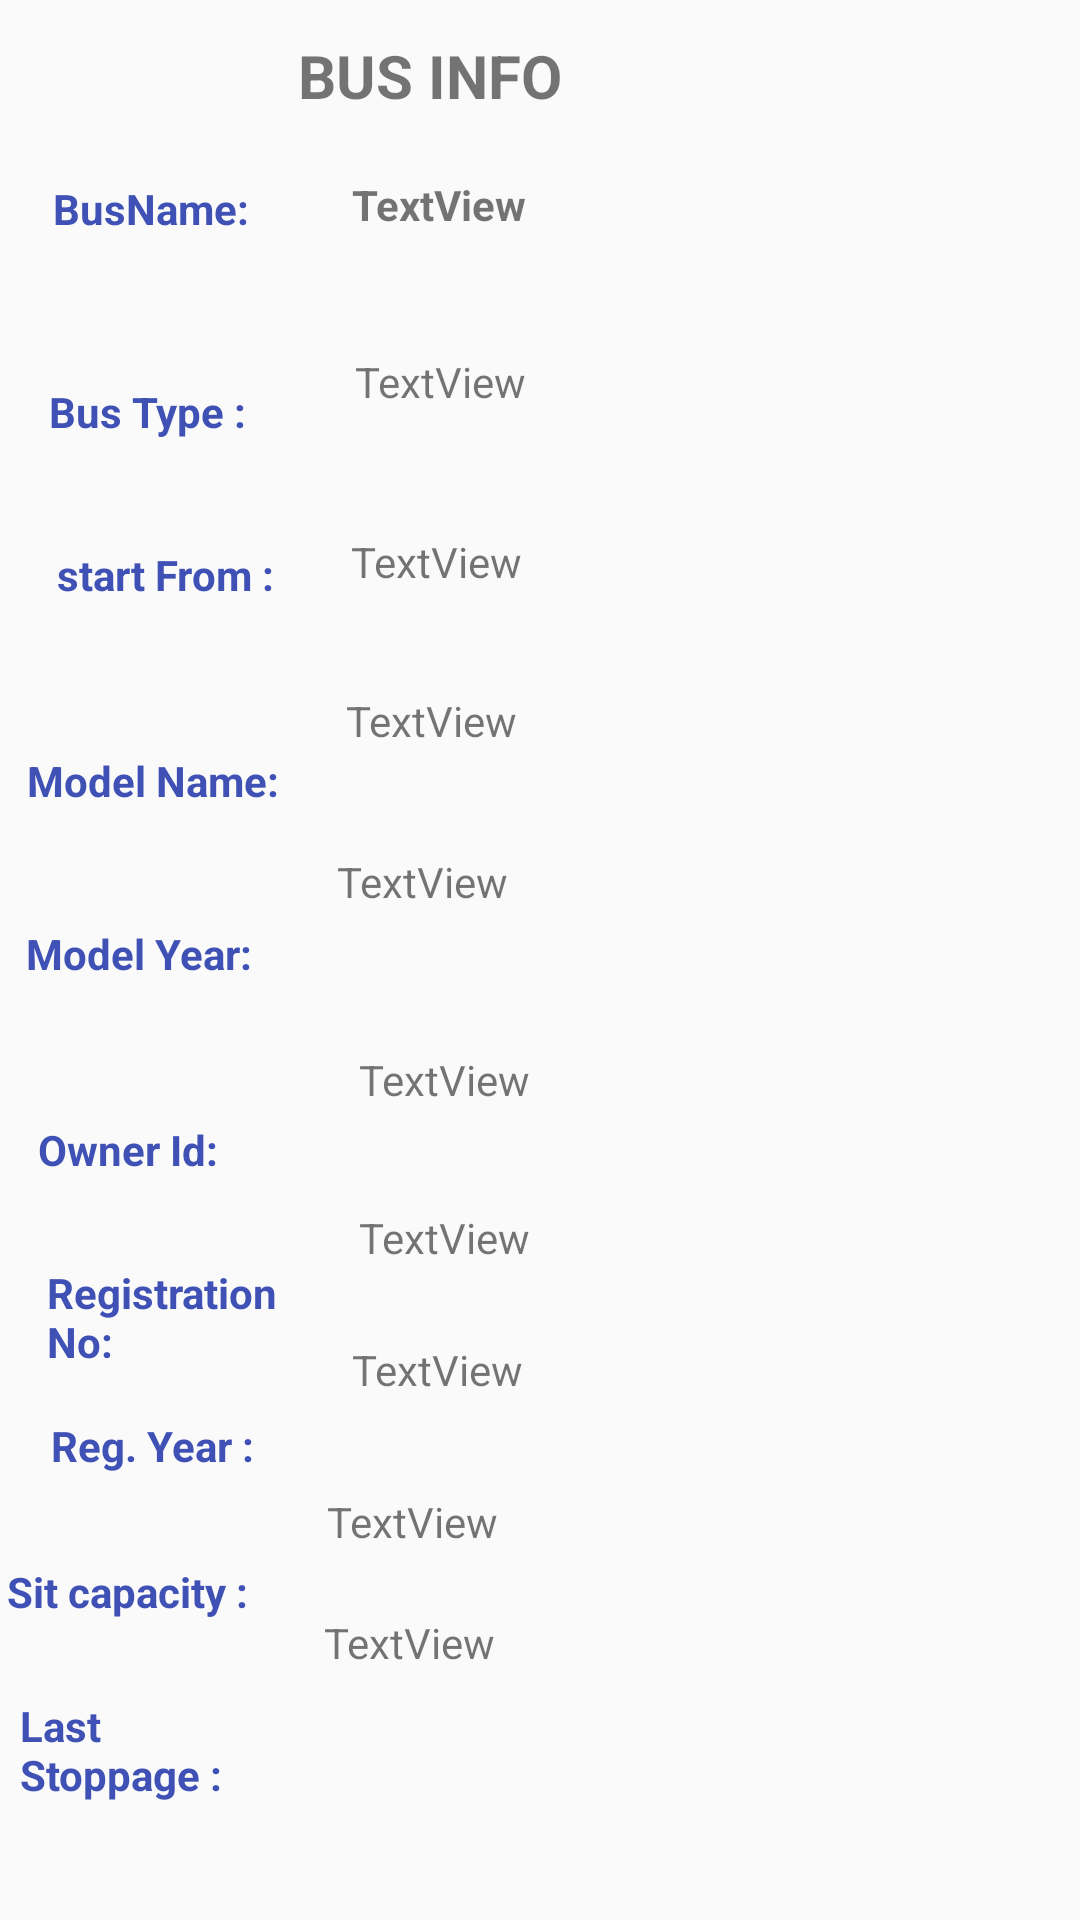

Reconstruct the res/layout file that produces this screen, plus the resources it refers to.
<!-- AndroidManifest.xml: application theme AppTheme -->
<!-- res/layout/show_detail_bus_info.xml -->
<?xml version="1.0" encoding="utf-8"?>
<androidx.constraintlayout.widget.ConstraintLayout xmlns:android="http://schemas.android.com/apk/res/android"
    xmlns:app="http://schemas.android.com/apk/res-auto"
    xmlns:tools="http://schemas.android.com/tools"
    android:layout_width="match_parent"
    android:layout_height="match_parent">

    <TextView
        android:id="@+id/textView22"
        android:layout_width="200dp"
        android:layout_height="30dp"
        android:text="TextView"
        android:textSize="14sp"
        android:textStyle="bold"
        app:layout_constraintBottom_toBottomOf="parent"
        app:layout_constraintEnd_toEndOf="parent"
        app:layout_constraintHorizontal_bias="0.733"
        app:layout_constraintStart_toStartOf="parent"
        app:layout_constraintTop_toTopOf="parent"
        app:layout_constraintVertical_bias="0.096" />

    <TextView
        android:id="@+id/textView26"
        android:layout_width="204dp"
        android:layout_height="46dp"
        android:text="TextView"
        app:layout_constraintBottom_toBottomOf="parent"
        app:layout_constraintEnd_toEndOf="parent"
        app:layout_constraintHorizontal_bias="0.758"
        app:layout_constraintStart_toStartOf="parent"
        app:layout_constraintTop_toTopOf="parent"
        app:layout_constraintVertical_bias="0.198" />

    <TextView
        android:id="@+id/textView27"
        android:layout_width="185dp"
        android:layout_height="32dp"
        android:text="     BUS INFO"
        android:textSize="20sp"
        android:textStyle="bold"
        app:layout_constraintBottom_toBottomOf="parent"
        app:layout_constraintEnd_toEndOf="parent"
        app:layout_constraintHorizontal_bias="0.424"
        app:layout_constraintStart_toStartOf="parent"
        app:layout_constraintTop_toTopOf="parent"
        app:layout_constraintVertical_bias="0.019" />

    <TextView
        android:id="@+id/textView28"
        android:layout_width="211dp"
        android:layout_height="36dp"
        android:text="TextView"
        app:layout_constraintBottom_toBottomOf="parent"
        app:layout_constraintEnd_toEndOf="parent"
        app:layout_constraintHorizontal_bias="0.785"
        app:layout_constraintStart_toStartOf="parent"
        app:layout_constraintTop_toTopOf="parent"
        app:layout_constraintVertical_bias="0.294" />

    <TextView
        android:id="@+id/textView29"
        android:layout_width="219dp"
        android:layout_height="44dp"
        android:text="TextView"
        app:layout_constraintBottom_toBottomOf="parent"
        app:layout_constraintEnd_toEndOf="parent"
        app:layout_constraintHorizontal_bias="0.817"
        app:layout_constraintStart_toStartOf="parent"
        app:layout_constraintTop_toTopOf="parent"
        app:layout_constraintVertical_bias="0.387" />

    <TextView
        android:id="@+id/textView30"
        android:layout_width="216dp"
        android:layout_height="39dp"
        android:text="TextView"
        app:layout_constraintBottom_toBottomOf="parent"
        app:layout_constraintEnd_toEndOf="parent"
        app:layout_constraintHorizontal_bias="0.78"
        app:layout_constraintStart_toStartOf="parent"
        app:layout_constraintTop_toTopOf="parent"
        app:layout_constraintVertical_bias="0.473" />

    <TextView
        android:id="@+id/textView31"
        android:layout_width="208dp"
        android:layout_height="46dp"
        android:text="TextView"
        app:layout_constraintBottom_toBottomOf="parent"
        app:layout_constraintEnd_toEndOf="parent"
        app:layout_constraintHorizontal_bias="0.788"
        app:layout_constraintStart_toStartOf="parent"
        app:layout_constraintTop_toBottomOf="@+id/textView30"
        app:layout_constraintVertical_bias="0.1" />

    <TextView
        android:id="@+id/textView32"
        android:layout_width="209dp"
        android:layout_height="33dp"
        android:text="TextView"
        app:layout_constraintBottom_toBottomOf="parent"
        app:layout_constraintEnd_toEndOf="parent"
        app:layout_constraintHorizontal_bias="0.792"
        app:layout_constraintStart_toStartOf="parent"
        app:layout_constraintTop_toTopOf="parent"
        app:layout_constraintVertical_bias="0.664" />

    <TextView
        android:id="@+id/textView33"
        android:layout_width="200dp"
        android:layout_height="40dp"
        android:text="TextView"
        app:layout_constraintBottom_toBottomOf="parent"
        app:layout_constraintEnd_toEndOf="parent"
        app:layout_constraintHorizontal_bias="0.734"
        app:layout_constraintStart_toStartOf="parent"
        app:layout_constraintTop_toTopOf="parent"
        app:layout_constraintVertical_bias="0.745" />

    <TextView
        android:id="@+id/textView34"
        android:layout_width="231dp"
        android:layout_height="31dp"
        android:text="TextView"
        app:layout_constraintBottom_toBottomOf="parent"
        app:layout_constraintEnd_toEndOf="parent"
        app:layout_constraintHorizontal_bias="0.844"
        app:layout_constraintStart_toStartOf="parent"
        app:layout_constraintTop_toTopOf="parent"
        app:layout_constraintVertical_bias="0.817" />

    <TextView
        android:id="@+id/textView35"
        android:layout_width="232dp"
        android:layout_height="41dp"
        android:text="TextView"
        app:layout_constraintBottom_toBottomOf="parent"
        app:layout_constraintEnd_toEndOf="parent"
        app:layout_constraintHorizontal_bias="0.843"
        app:layout_constraintStart_toStartOf="parent"
        app:layout_constraintTop_toTopOf="parent"
        app:layout_constraintVertical_bias="0.898" />

    <TextView
        android:id="@+id/textView36"
        android:layout_width="73dp"
        android:layout_height="28dp"
        android:text="BusName:"
        android:textColor="#3F51B5"
        android:textSize="14sp"
        android:textStyle="bold"
        app:layout_constraintBottom_toBottomOf="parent"
        app:layout_constraintEnd_toStartOf="@+id/textView22"
        app:layout_constraintHorizontal_bias="0.402"
        app:layout_constraintStart_toStartOf="parent"
        app:layout_constraintTop_toTopOf="parent"
        app:layout_constraintVertical_bias="0.098" />

    <TextView
        android:id="@+id/textView37"
        android:layout_width="81dp"
        android:layout_height="30dp"
        android:text="Bus Type :"
        android:textColor="#3F51B5"
        android:textStyle="bold"
        app:layout_constraintBottom_toBottomOf="parent"
        app:layout_constraintEnd_toStartOf="@+id/textView26"
        app:layout_constraintHorizontal_bias="0.434"
        app:layout_constraintStart_toStartOf="parent"
        app:layout_constraintTop_toBottomOf="@+id/textView36"
        app:layout_constraintVertical_bias="0.076" />

    <TextView
        android:id="@+id/textView38"
        android:layout_width="76dp"
        android:layout_height="42dp"
        android:text="start From :"
        android:textColor="#3F51B5"
        android:textStyle="bold"
        app:layout_constraintBottom_toBottomOf="parent"
        app:layout_constraintEnd_toStartOf="@+id/textView28"
        app:layout_constraintHorizontal_bias="0.462"
        app:layout_constraintStart_toStartOf="parent"
        app:layout_constraintTop_toBottomOf="@+id/textView37"
        app:layout_constraintVertical_bias="0.055" />

    <TextView
        android:id="@+id/textView39"
        android:layout_width="97dp"
        android:layout_height="35dp"
        android:text="Model Name:"
        android:textColor="#3F51B5"
        android:textStyle="bold"
        app:layout_constraintBottom_toBottomOf="parent"
        app:layout_constraintEnd_toStartOf="@+id/textView29"
        app:layout_constraintHorizontal_bias="0.486"
        app:layout_constraintStart_toStartOf="parent"
        app:layout_constraintTop_toBottomOf="@+id/textView38"
        app:layout_constraintVertical_bias="0.07" />

    <TextView
        android:id="@+id/textView40"
        android:layout_width="95dp"
        android:layout_height="28dp"
        android:text="Model Year:"
        android:textColor="#3F51B5"
        android:textStyle="bold"
        app:layout_constraintBottom_toBottomOf="parent"
        app:layout_constraintEnd_toStartOf="@+id/textView30"
        app:layout_constraintHorizontal_bias="0.506"
        app:layout_constraintStart_toStartOf="parent"
        app:layout_constraintTop_toBottomOf="@+id/textView39"
        app:layout_constraintVertical_bias="0.069" />

    <TextView
        android:id="@+id/textView41"
        android:layout_width="99dp"
        android:layout_height="32dp"
        android:text="Owner Id: "
        android:textColor="#3F51B5"
        android:textStyle="bold"
        app:layout_constraintBottom_toBottomOf="parent"
        app:layout_constraintEnd_toStartOf="@+id/textView31"
        app:layout_constraintHorizontal_bias="0.606"
        app:layout_constraintStart_toStartOf="parent"
        app:layout_constraintTop_toBottomOf="@+id/textView40"
        app:layout_constraintVertical_bias="0.138" />

    <TextView
        android:id="@+id/textView42"
        android:layout_width="95dp"
        android:layout_height="40dp"
        android:text="Registration No:"
        android:textColor="#3F51B5"
        android:textStyle="bold"
        app:layout_constraintBottom_toBottomOf="parent"
        app:layout_constraintEnd_toStartOf="@+id/textView32"
        app:layout_constraintHorizontal_bias="0.63"
        app:layout_constraintStart_toStartOf="parent"
        app:layout_constraintTop_toBottomOf="@+id/textView41"
        app:layout_constraintVertical_bias="0.08" />

    <TextView
        android:id="@+id/textView43"
        android:layout_width="86dp"
        android:layout_height="37dp"
        android:text="Reg. Year :"
        android:textColor="#3F51B5"
        android:textStyle="bold"
        app:layout_constraintBottom_toBottomOf="parent"
        app:layout_constraintEnd_toStartOf="@+id/textView33"
        app:layout_constraintHorizontal_bias="0.544"
        app:layout_constraintStart_toStartOf="parent"
        app:layout_constraintTop_toBottomOf="@+id/textView42"
        app:layout_constraintVertical_bias="0.078" />

    <TextView
        android:id="@+id/textView44"
        android:layout_width="105dp"
        android:layout_height="33dp"
        android:text="Sit capacity :"
        android:textColor="#3F51B5"
        android:textStyle="bold"
        app:layout_constraintBottom_toBottomOf="parent"
        app:layout_constraintEnd_toStartOf="@+id/textView34"
        app:layout_constraintHorizontal_bias="0.617"
        app:layout_constraintStart_toStartOf="parent"
        app:layout_constraintTop_toBottomOf="@+id/textView43"
        app:layout_constraintVertical_bias="0.118" />

    <TextView
        android:id="@+id/textView45"
        android:layout_width="97dp"
        android:layout_height="35dp"
        android:text="Last Stoppage :"
        android:textColor="#3F51B5"
        android:textStyle="bold"
        app:layout_constraintBottom_toBottomOf="parent"
        app:layout_constraintEnd_toStartOf="@+id/textView35"
        app:layout_constraintHorizontal_bias="0.611"
        app:layout_constraintStart_toStartOf="parent"
        app:layout_constraintTop_toBottomOf="@+id/textView44"
        app:layout_constraintVertical_bias="0.23" />


</androidx.constraintlayout.widget.ConstraintLayout>
<!-- resources referenced by this layout -->
<resources>
  <style name="AppTheme" parent="Theme.AppCompat.Light.NoActionBar">
          
          <item name="colorPrimary">@color/blue</item>
          <item name="colorPrimaryDark">@color/light_blue</item>
          <item name="colorAccent">@color/nil</item>
      </style>
  <color name="blue">#0A8FCC</color>
  <color name="light_blue">#78ffd6</color>
  <color name="nil">#16D8C5</color>
</resources>
